Photos from the image-classification dataset "data" in the GitHub repository PUjwala05/poultry-disease-classification. Its 4 classes are: coccidiosis, healthy, Newcastle disease, salmonella.

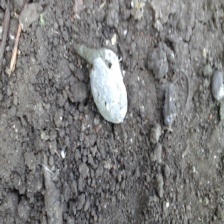
Label: salmonella

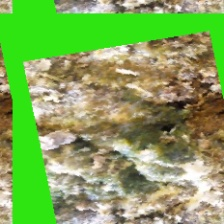
Label: Newcastle disease

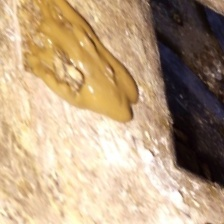
Label: coccidiosis

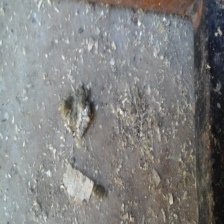
Label: healthy

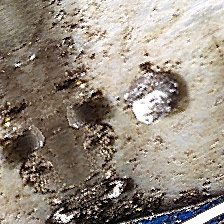
Label: salmonella

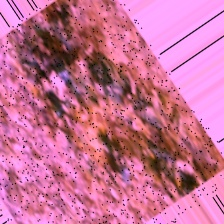
Label: Newcastle disease
